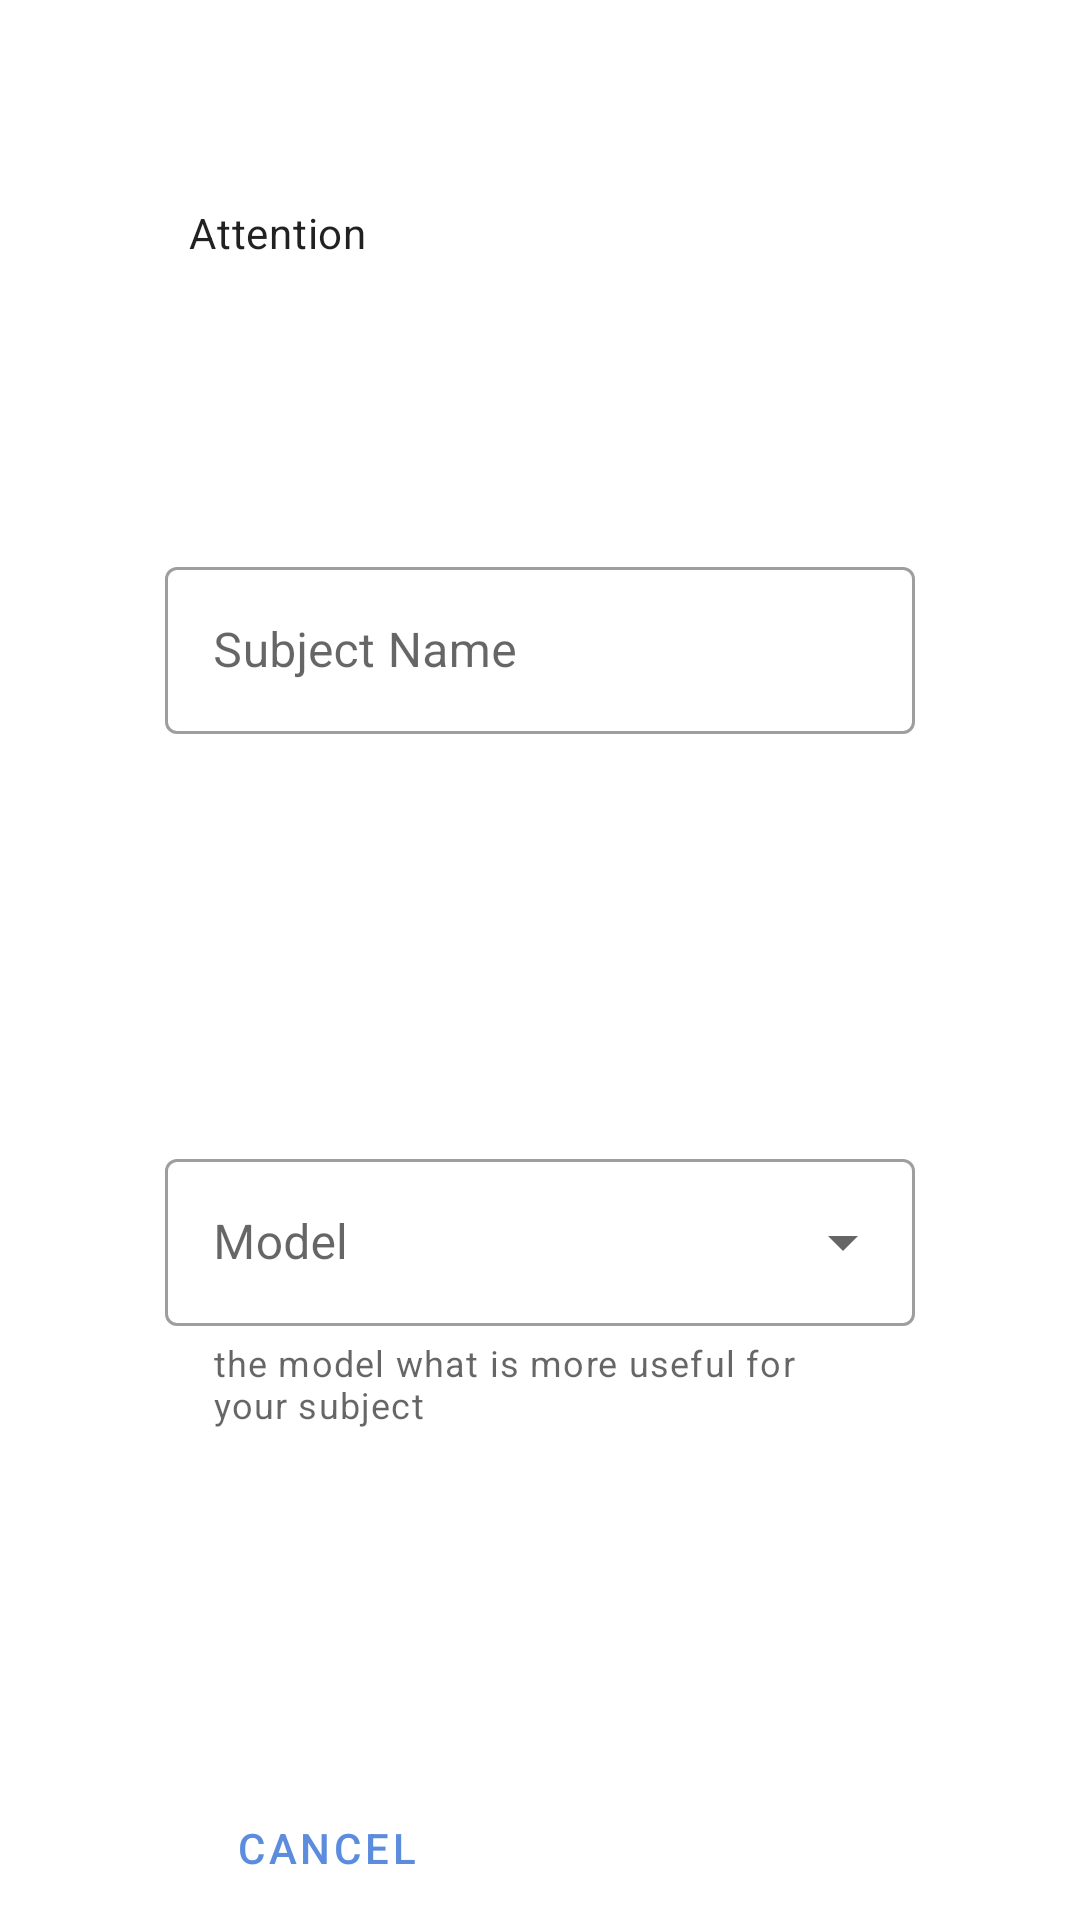

Android layout source for this screen:
<!-- AndroidManifest.xml: application theme AppTheme -->
<!-- res/layout/dialog_add_subject.xml -->
<?xml version="1.0" encoding="utf-8"?>
<androidx.constraintlayout.widget.ConstraintLayout xmlns:android="http://schemas.android.com/apk/res/android"
    xmlns:app="http://schemas.android.com/apk/res-auto"
    xmlns:tools="http://schemas.android.com/tools"
    android:layout_width="400dp"
    android:layout_height="500dp">

    <TextView
        android:id="@+id/title"
        style="@style/TextAppearance.MaterialComponents.Body2"
        android:layout_width="234dp"
        android:layout_height="29dp"
        android:layout_marginBottom="19dp"
        android:text="@android:string/dialog_alert_title"
        android:textAlignment="textStart"
        app:layout_constraintBottom_toTopOf="@+id/newSubjectName"
        app:layout_constraintEnd_toEndOf="@+id/newSubjectName"
        app:layout_constraintStart_toStartOf="@+id/newSubjectName"
        app:layout_constraintTop_toTopOf="parent" />

    <com.google.android.material.textfield.TextInputLayout
        android:id="@+id/newSubjectName"
        style="@style/Widget.MaterialComponents.TextInputLayout.OutlinedBox"
        android:layout_width="250dp"
        android:layout_height="wrap_content"
        android:hint="Subject Name"
        app:endIconMode="clear_text"
        app:errorEnabled="true"
        app:layout_constraintBottom_toTopOf="@+id/newSubjectModel"
        app:layout_constraintEnd_toEndOf="parent"
        app:layout_constraintStart_toStartOf="parent"
        app:layout_constraintTop_toTopOf="@id/title">

        <com.google.android.material.textfield.TextInputEditText
            android:layout_width="match_parent"
            android:layout_height="wrap_content" />

    </com.google.android.material.textfield.TextInputLayout>

    <com.google.android.material.textfield.TextInputLayout
        android:id="@+id/newSubjectModel"
        style="@style/Widget.MaterialComponents.TextInputLayout.OutlinedBox.ExposedDropdownMenu"
        android:layout_width="250dp"
        android:layout_height="wrap_content"
        android:hint="Model"
        app:helperText="the model what is more useful for your subject"
        app:layout_constraintBottom_toTopOf="@+id/save_new_sub"
        app:layout_constraintEnd_toEndOf="@+id/newSubjectName"
        app:layout_constraintStart_toStartOf="@+id/newSubjectName"
        app:layout_constraintTop_toBottomOf="@+id/newSubjectName">
        <AutoCompleteTextView
            android:layout_width="match_parent"
            android:layout_height="wrap_content"
            android:inputType="none"
            />
    </com.google.android.material.textfield.TextInputLayout>


    <Button
        android:id="@+id/save_new_sub"
        style="@style/Widget.MaterialComponents.Button"
        android:layout_width="wrap_content"
        android:layout_height="wrap_content"
        android:text="save"
        app:layout_constraintBottom_toBottomOf="@+id/cancel_button"
        app:layout_constraintEnd_toEndOf="@+id/newSubjectModel"
        app:layout_constraintHorizontal_bias="1.0"
        app:layout_constraintStart_toStartOf="@+id/newSubjectModel"
        app:layout_constraintTop_toTopOf="@+id/cancel_button"
        app:layout_constraintVertical_bias="1.0" />

    <Button
        android:id="@+id/cancel_button"
        style="@style/Widget.MaterialComponents.Button.TextButton"
        android:layout_width="wrap_content"
        android:layout_height="wrap_content"
        android:text="cancel"
        app:iconTint="#CF6767"
        app:layout_constraintBottom_toBottomOf="parent"
        app:layout_constraintEnd_toStartOf="@+id/save_new_sub"
        app:layout_constraintStart_toStartOf="parent" />

</androidx.constraintlayout.widget.ConstraintLayout>
<!-- resources referenced by this layout -->
<resources>
  <style name="AppTheme" parent="Theme.MaterialComponents.Light.NoActionBar">
          
          <item name="colorPrimary">@color/colorPrimary</item>
          <item name="colorPrimaryDark">@color/colorPrimaryDark</item>
          <item name="colorAccent">@color/colorAccent</item>
          <item name="colorSurface">@color/colorWhite</item>
      </style>
  <color name="colorPrimary">#5C8CDD</color>
  <color name="colorPrimaryDark">#557DBF</color>
  <color name="colorAccent">#0900FF</color>
  <color name="colorWhite">#FFFFFF</color>
</resources>
